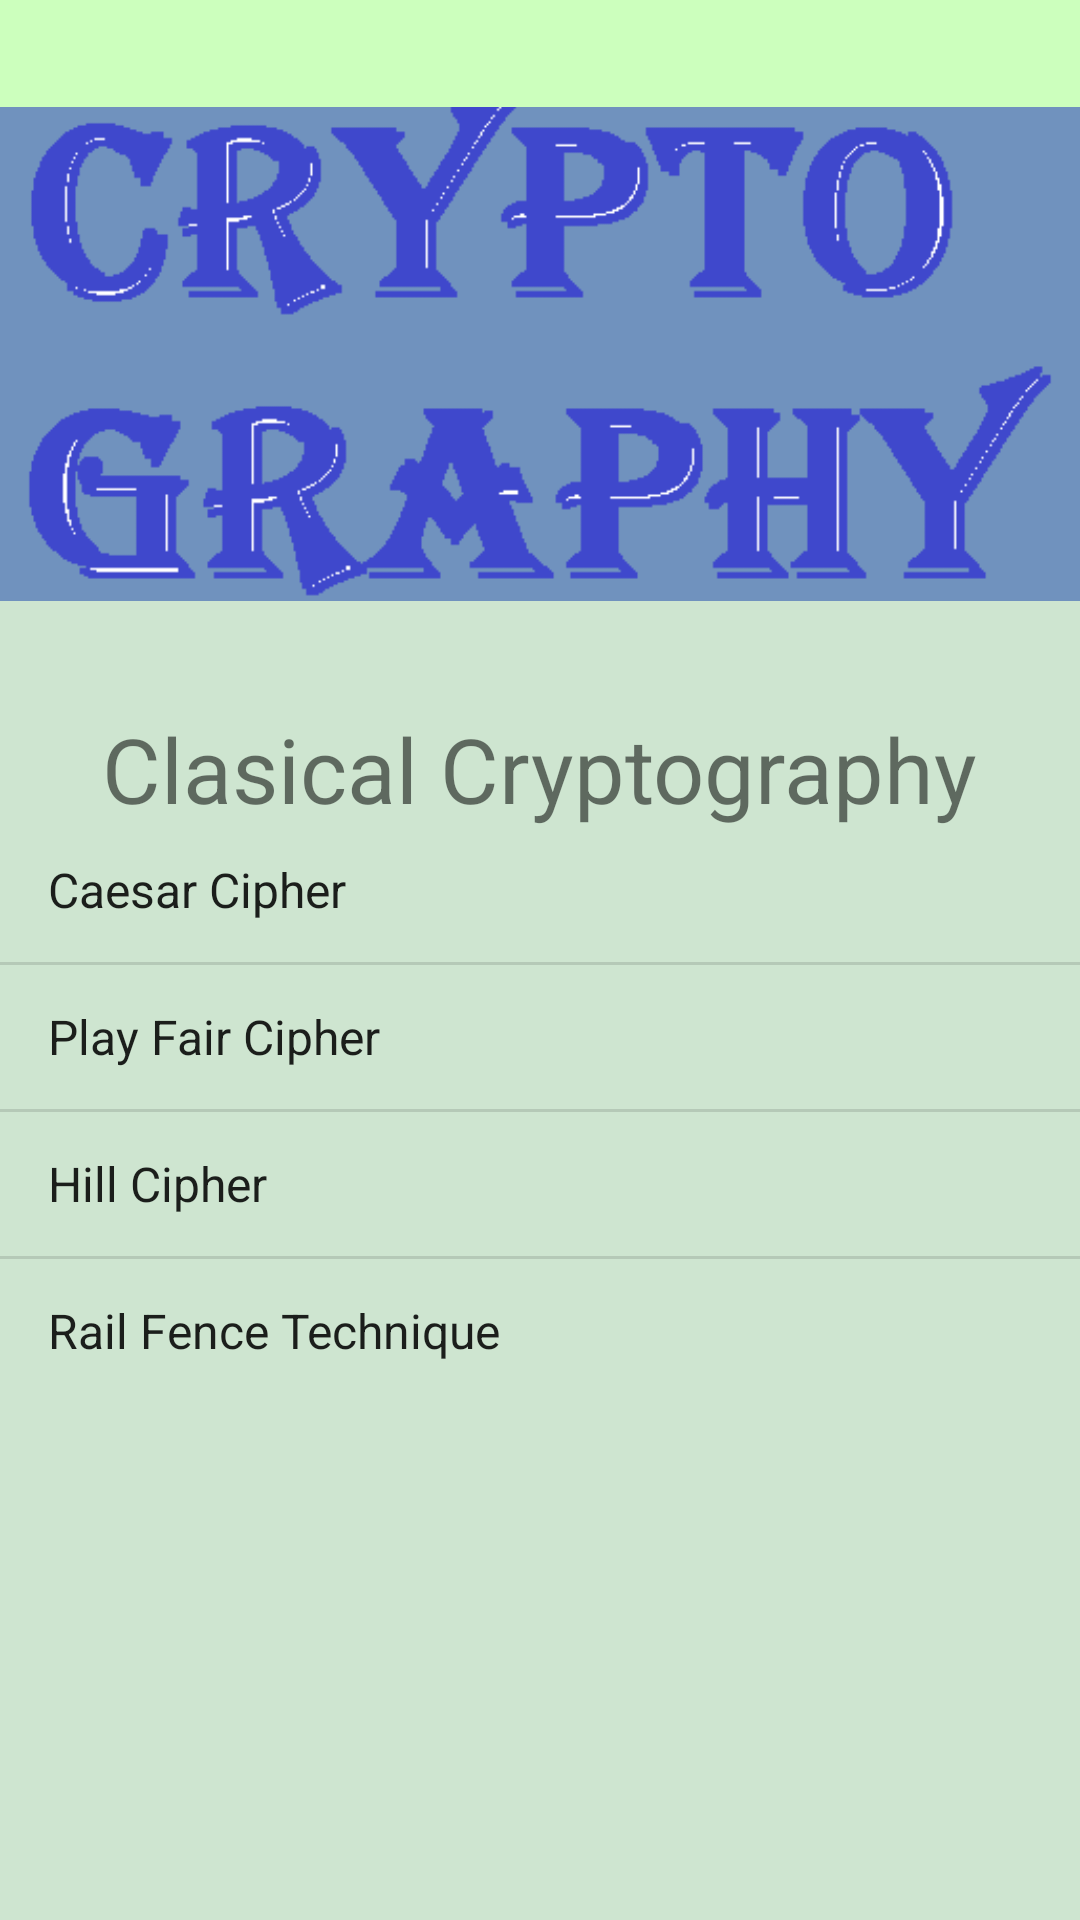

The Android layout XML behind this screen, and the referenced resources:
<!-- AndroidManifest.xml: application theme appTheme -->
<!-- res/layout/activity_main.xml -->
<?xml version="1.0" encoding="utf-8"?>

<androidx.constraintlayout.widget.ConstraintLayout xmlns:android="http://schemas.android.com/apk/res/android"
    xmlns:app="http://schemas.android.com/apk/res-auto"
    xmlns:tools="http://schemas.android.com/tools"
    android:layout_width="match_parent"
    android:layout_height="match_parent"
    android:background="#CEE5D0"
    tools:context=".MainActivity">

    <include
        layout="@layout/toolbar_main"
        android:id="@+id/toolbar"/>

    <ImageView
        android:id="@+id/imageView"
        android:layout_width="wrap_content"
        android:layout_height="wrap_content"
        app:layout_constraintEnd_toEndOf="parent"
        app:layout_constraintStart_toStartOf="parent"
        app:layout_constraintTop_toTopOf="parent"
        app:srcCompat="@drawable/crypt" />

    <TextView
        android:id="@+id/textView"
        android:layout_width="wrap_content"
        android:layout_height="wrap_content"
        android:text="@string/msg"
        android:textSize="30sp"
        app:layout_constraintEnd_toEndOf="parent"
        app:layout_constraintStart_toStartOf="parent"
        app:layout_constraintTop_toBottomOf="@+id/imageView" />

    <ListView
        android:id="@+id/algo_list"
        android:layout_width="match_parent"
        android:layout_height="wrap_content"
        android:layout_marginTop="100dp"
        android:cacheColorHint="#FFFFFF"
        android:entries="@array/algoList"
        app:layout_constraintBottom_toBottomOf="parent"
        app:layout_constraintEnd_toEndOf="parent"
        app:layout_constraintStart_toStartOf="parent"
        app:layout_constraintTop_toTopOf="parent" />
</androidx.constraintlayout.widget.ConstraintLayout>
<!-- res/layout/toolbar_main.xml (included above) -->
<?xml version="1.0" encoding="utf-8"?>

<androidx.appcompat.widget.Toolbar
    xmlns:android="http://schemas.android.com/apk/res/android" android:layout_width="match_parent"
    android:layout_height="?attr/actionBarSize"
    android:background="?attr/colorPrimary"
    android:theme="@style/ThemeOverlay.AppCompat.Dark.ActionBar">

</androidx.appcompat.widget.Toolbar>
<!-- resources referenced by this layout -->
<resources>
  <string-array name="algoList">
          <item>Caesar Cipher</item>
          <item>Play Fair Cipher</item>
          <item>Hill Cipher</item>
          <item>Rail Fence Technique</item>
      </string-array>
  <!-- drawable crypt: png bitmap (drawable, 6624 bytes) -->
  <string name="msg">Clasical Cryptography</string>
  <style name="appTheme" parent="Theme.AppCompat.Light">
          <item name="colorAccent">@color/colorAccent</item>
          <item name="colorPrimary">@color/colorPrimary</item>
          <item name="colorPrimaryDark">@color/colorPrimaryDark</item>
      </style>
  <color name="colorAccent">#e4bad4</color>
  <color name="colorPrimary">#ccffbd</color>
  <color name="colorPrimaryDark">#7eca9c</color>
</resources>
